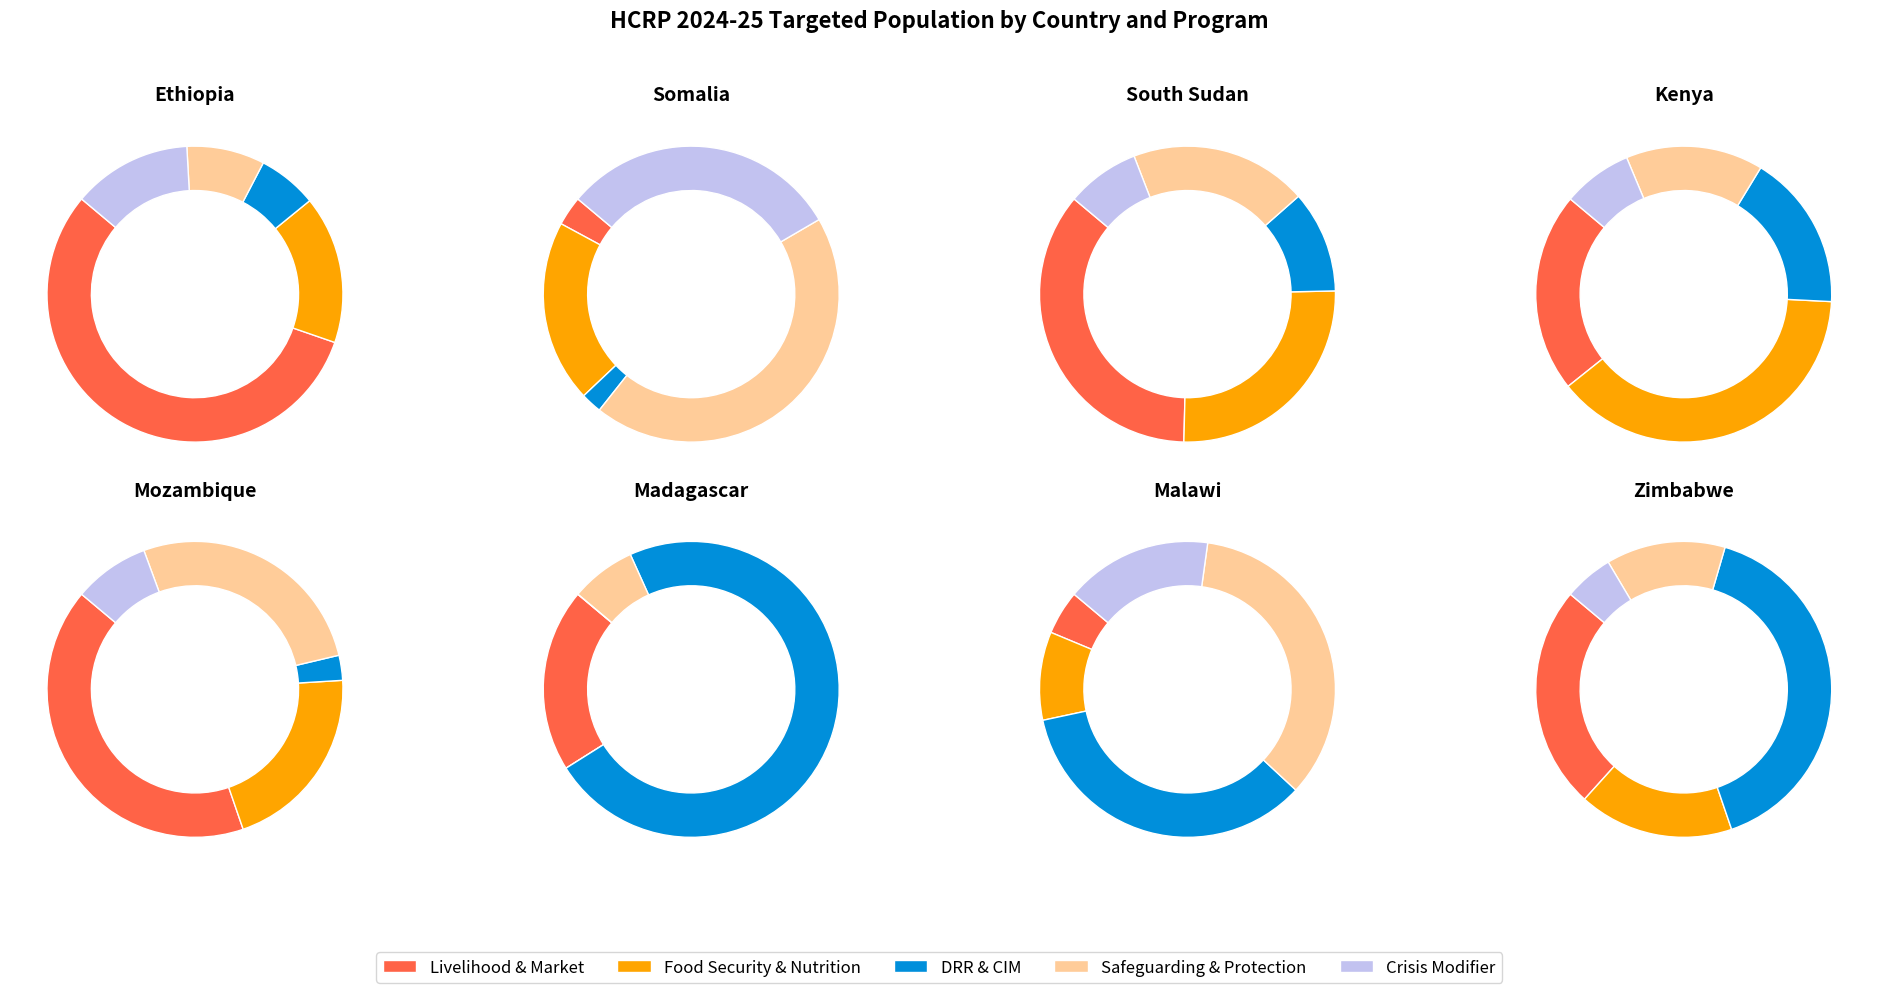

Reproduce this figure in Python.
import matplotlib.pyplot as plt

# Data
countries = [
    'Ethiopia', 'Somalia', 'South Sudan', 'Kenya', 
    'Mozambique', 'Madagascar', 'Malawi', 'Zimbabwe'
]
categories = [
    'Livelihood & Market', 'Food Security & Nutrition', 'DRR & CIM', 
    'Safeguarding & Protection', 'Crisis Modifier'
]
data = [
    [74526, 21600, 8660, 11370, 17372],
    [3150, 19470, 2235, 43025, 29766.6],
    [67980, 48978, 21216, 36888, 15240],
    [46475, 81928, 36405, 31966, 16150],
    [10000, 5000, 660, 6500, 2000],
    [2810, 0, 10200, 1000, 0],
    [750, 1500, 5400, 5400, 2500],
    [9577, 6643, 15782, 5110, 2104]
]

colors = ['#ff6347', '#ffa500', '#008FDB', '#ffcc99', '#c2c2f0']

# Plotting individual 2D pie charts
fig, axes = plt.subplots(2, 4, figsize=(20, 10))
axes = axes.flatten()

for i, country in enumerate(countries):
    ax = axes[i]
    ax.pie(data[i], startangle=140, colors=colors, wedgeprops=dict(width=0.3, edgecolor='w'))
    ax.set_title(country, fontsize=14, fontweight='bold')

# Create a legend
fig.legend(categories, loc='lower center', ncol=5, fontsize=12)

fig.suptitle('HCRP 2024-25 Targeted Population by Country and Program', fontsize=16, fontweight='bold')
plt.tight_layout(rect=[0, 0.1, 1, 0.95])
plt.show()
